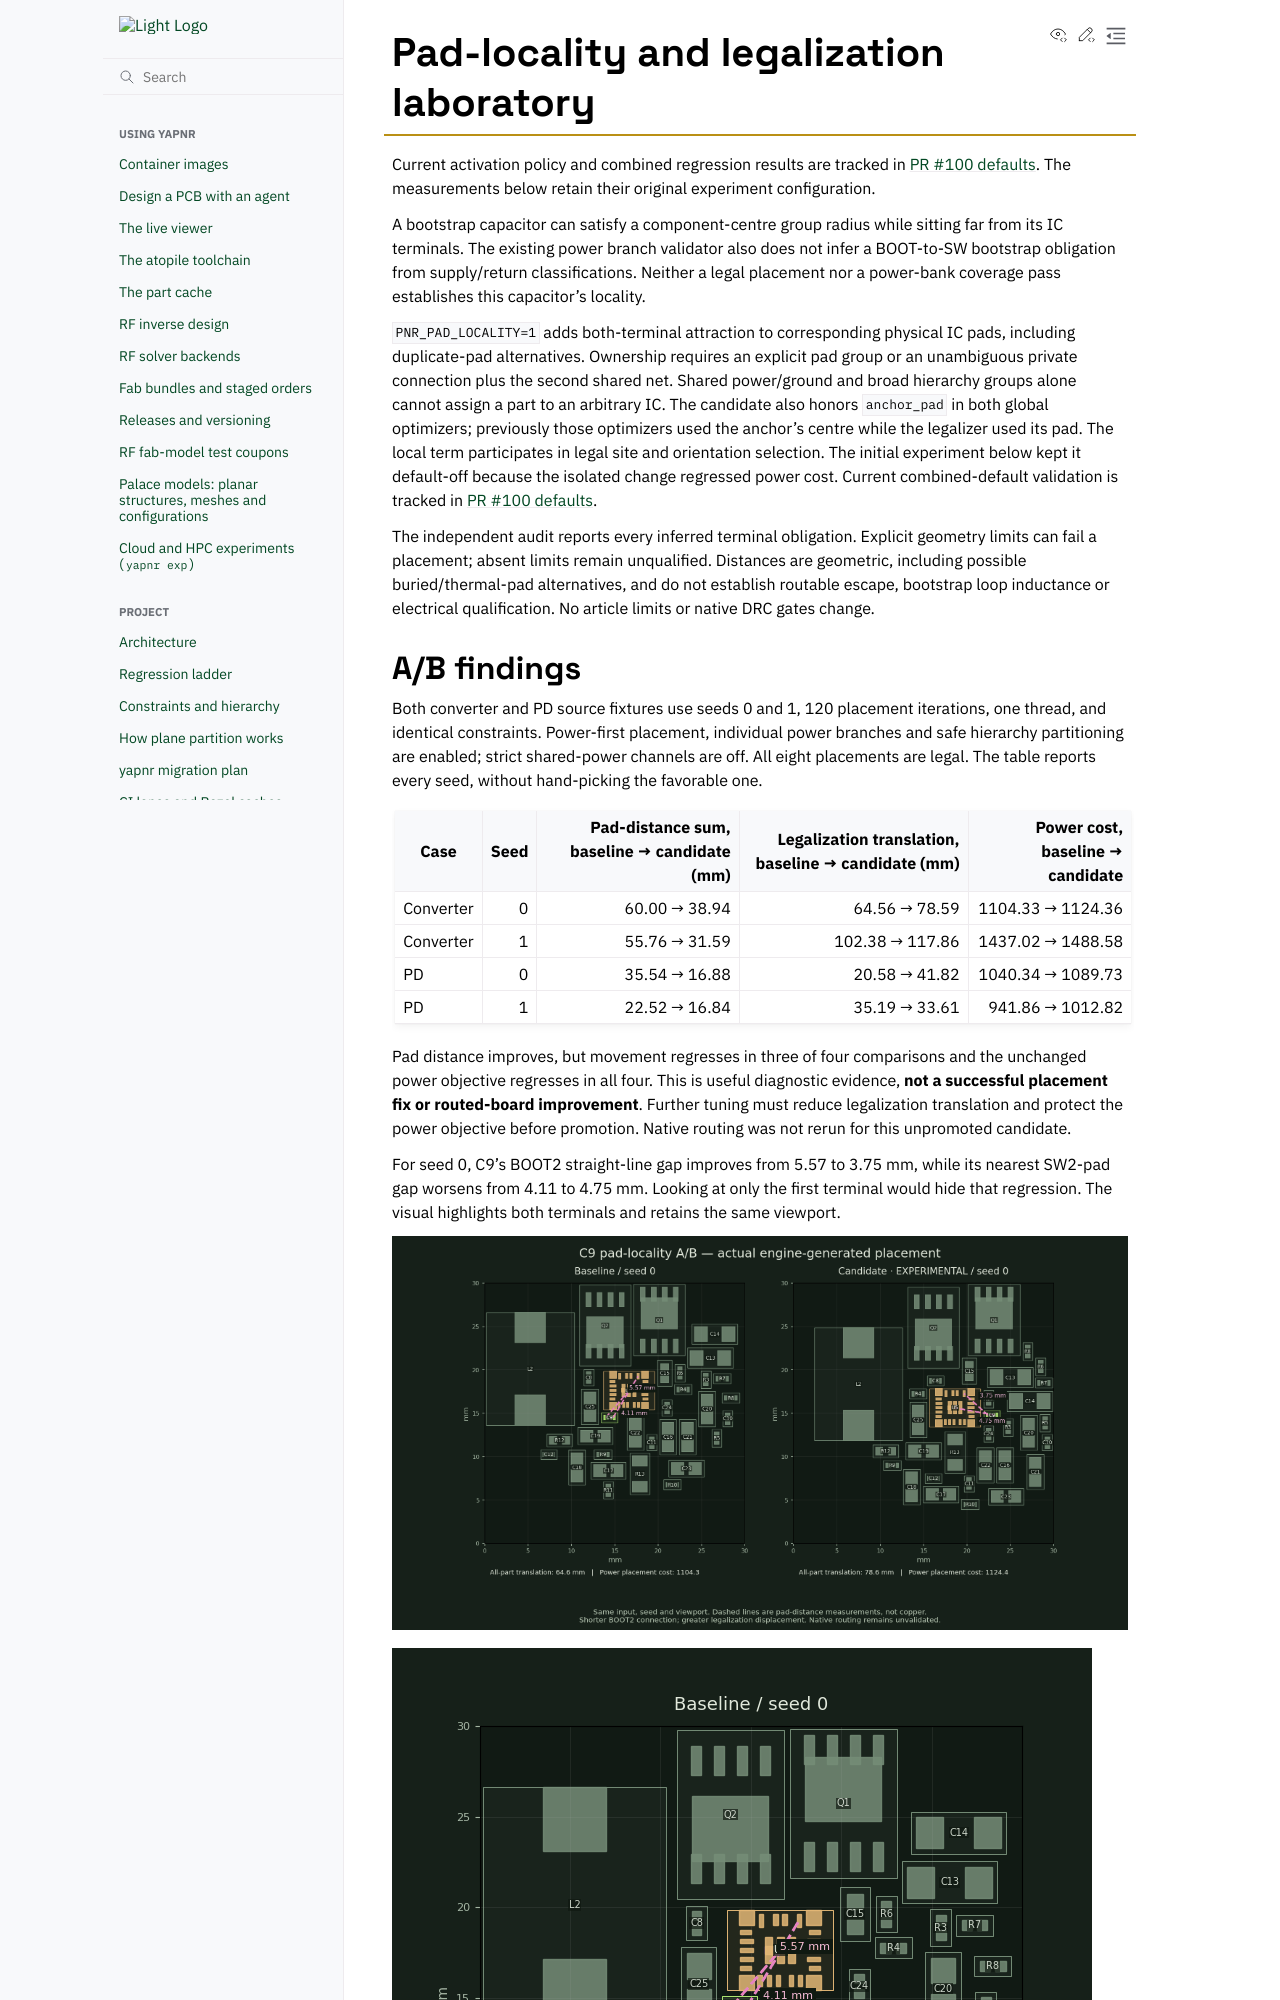

repository: Studio-Fug/yapnr · page: pr-preview/pr-102/docs/design/pad-locality-lab.html · generator: sphinx

# Pad-locality and legalization laboratory

Current activation policy and combined regression results are tracked in
[PR #100 defaults](pr100-defaults.md). The measurements below retain their
original experiment configuration.

A bootstrap capacitor can satisfy a component-centre group radius while sitting far
from its IC terminals. The existing power branch validator also does not infer a
BOOT-to-SW bootstrap obligation from supply/return classifications. Neither a legal
placement nor a power-bank coverage pass establishes this capacitor's locality.

`PNR_PAD_LOCALITY=1` adds both-terminal attraction to corresponding physical IC pads,
including duplicate-pad alternatives. Ownership requires an explicit pad group or an
unambiguous private connection plus the second shared net. Shared power/ground and broad
hierarchy groups alone cannot assign a part to an arbitrary IC. The candidate also honors
`anchor_pad` in both global optimizers; previously those optimizers used the anchor's centre
while the legalizer used its pad. The local term participates in legal site and orientation
selection. The initial experiment below kept it default-off because the isolated
change regressed power cost. Current combined-default validation is tracked in
[PR #100 defaults](pr100-defaults.md).

The independent audit reports every inferred terminal obligation. Explicit geometry limits
can fail a placement; absent limits remain unqualified. Distances are geometric, including
possible buried/thermal-pad alternatives, and do not establish routable escape, bootstrap
loop inductance or electrical qualification. No article limits or native DRC gates change.
